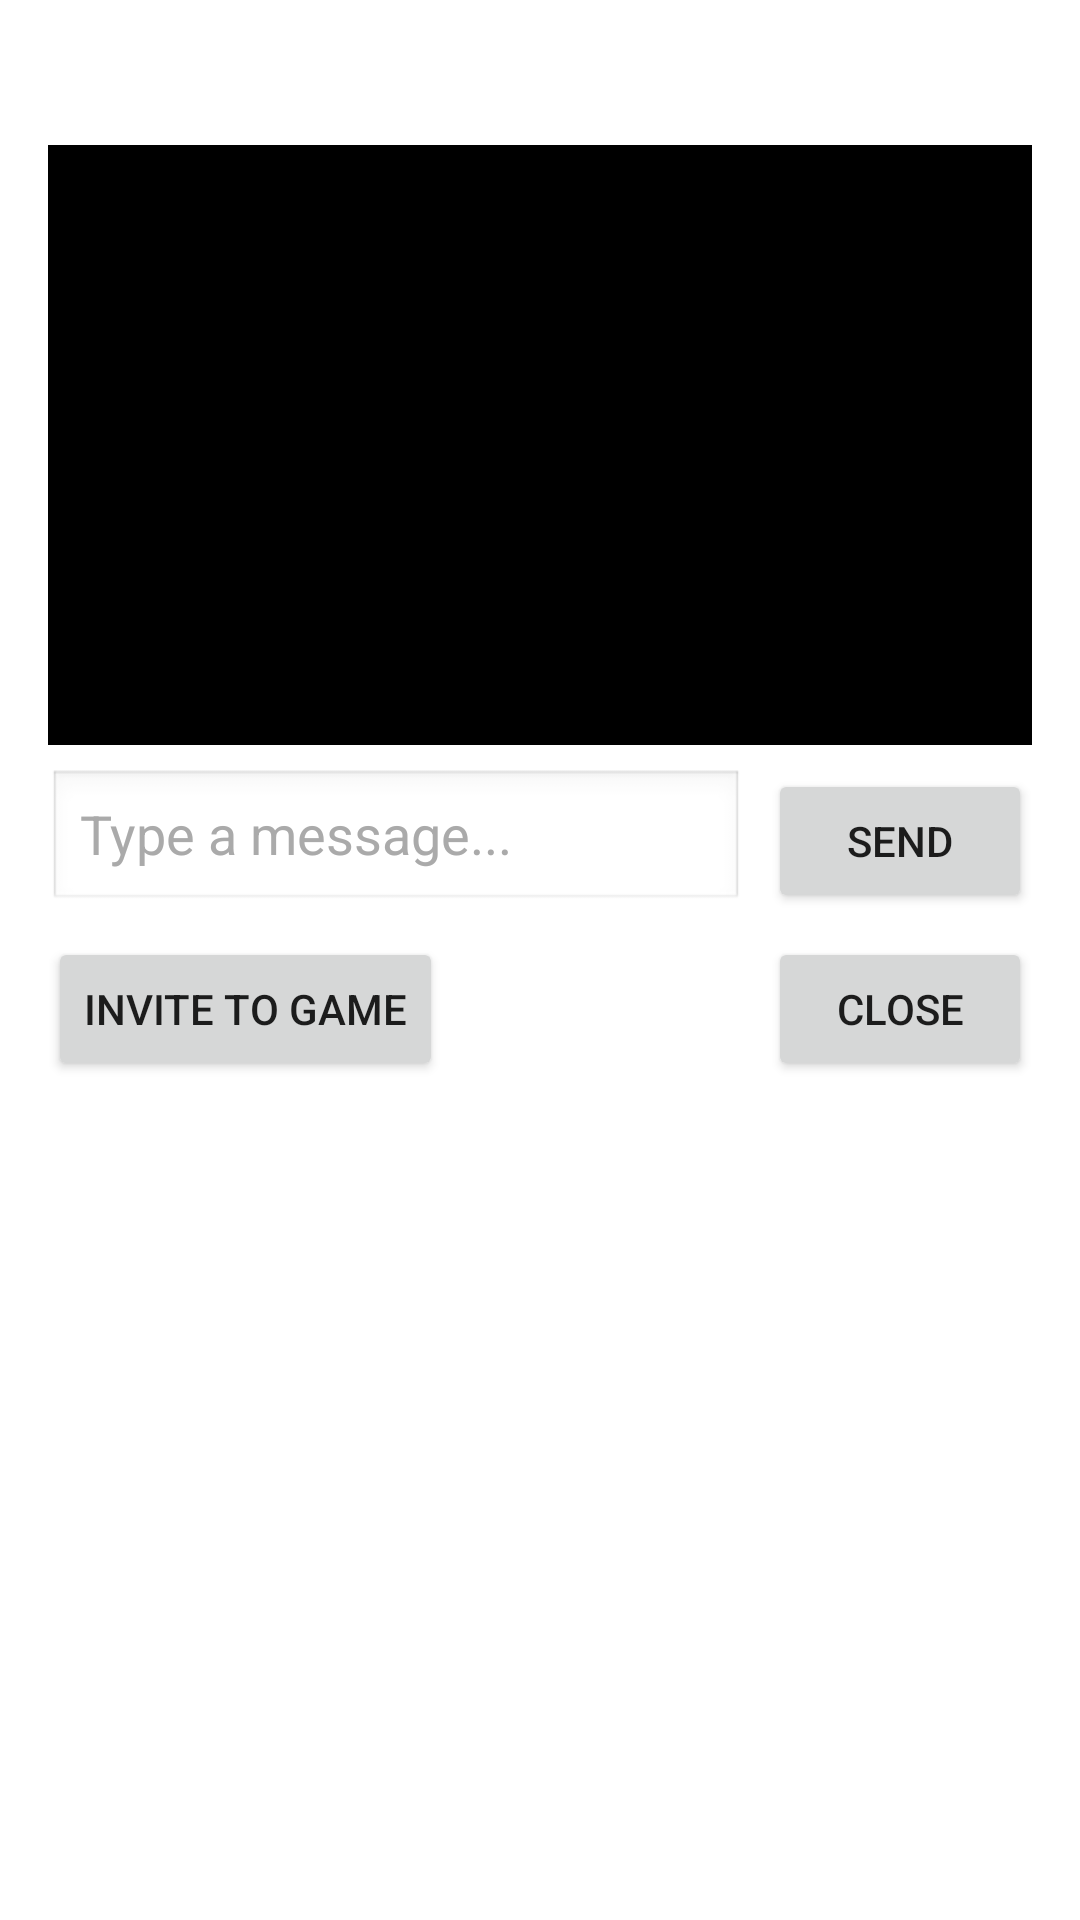

This screen was rendered from an Android layout file. Write that file and the resources it references.
<!-- AndroidManifest.xml: application theme Theme.NAIJAAYOWORLDWIDE -->
<!-- res/layout/dialog_chat.xml -->
<?xml version="1.0" encoding="utf-8"?>
<androidx.constraintlayout.widget.ConstraintLayout xmlns:android="http://schemas.android.com/apk/res/android"
    xmlns:app="http://schemas.android.com/apk/res-auto"
    android:layout_width="match_parent"
    android:layout_height="wrap_content"
    android:background="@drawable/game_over_background"
    android:padding="16dp">

    <TextView
        android:id="@+id/friendNameText"
        android:layout_width="wrap_content"
        android:layout_height="wrap_content"
        android:text="Friend Name"
        android:textColor="@android:color/white"
        android:textSize="18sp"
        android:textStyle="bold"
        app:layout_constraintStart_toStartOf="parent"
        app:layout_constraintTop_toTopOf="parent" />

    <androidx.recyclerview.widget.RecyclerView
        android:id="@+id/messagesRecyclerView"
        android:layout_width="match_parent"
        android:layout_height="200dp"
        android:layout_marginTop="8dp"
        android:background="@android:color/black"
        android:padding="8dp"
        app:layout_constraintTop_toBottomOf="@+id/friendNameText"
        app:layout_constraintStart_toStartOf="parent"
        app:layout_constraintEnd_toEndOf="parent" />

    <EditText
        android:id="@+id/messageEditText"
        android:layout_width="0dp"
        android:layout_height="wrap_content"
        android:layout_marginTop="8dp"
        android:layout_marginEnd="8dp"
        android:background="@android:drawable/edit_text"
        android:hint="Type a message..."
        android:textColor="@android:color/white"
        android:textColorHint="@android:color/darker_gray"
        app:layout_constraintTop_toBottomOf="@+id/messagesRecyclerView"
        app:layout_constraintStart_toStartOf="parent"
        app:layout_constraintEnd_toStartOf="@+id/sendButton" />

    <Button
        android:id="@+id/sendButton"
        android:layout_width="wrap_content"
        android:layout_height="wrap_content"
        android:text="Send"
        app:layout_constraintTop_toTopOf="@+id/messageEditText"
        app:layout_constraintEnd_toEndOf="parent" />

    <Button
        android:id="@+id/inviteButton"
        android:layout_width="wrap_content"
        android:layout_height="wrap_content"
        android:layout_marginTop="8dp"
        android:text="Invite to Game"
        app:layout_constraintTop_toBottomOf="@+id/messageEditText"
        app:layout_constraintStart_toStartOf="parent" />

    <Button
        android:id="@+id/closeButton"
        android:layout_width="wrap_content"
        android:layout_height="wrap_content"
        android:layout_marginTop="8dp"
        android:text="Close"
        app:layout_constraintTop_toBottomOf="@+id/messageEditText"
        app:layout_constraintEnd_toEndOf="parent" />

</androidx.constraintlayout.widget.ConstraintLayout>
<!-- resources referenced by this layout -->
<resources>
  <style name="Theme.NAIJAAYOWORLDWIDE" parent="Theme.MaterialComponents.DayNight.DarkActionBar">
          
          <item name="colorPrimary">@color/purple_500</item>
          <item name="colorPrimaryVariant">@color/purple_700</item>
          <item name="colorOnPrimary">@color/white</item>
          
          <item name="colorSecondary">@color/teal_200</item>
          <item name="colorSecondaryVariant">@color/teal_700</item>
          <item name="colorOnSecondary">@color/black</item>
          
          <item name="android:statusBarColor" tools:targetApi="l">?attr/colorPrimaryVariant</item>
          
      </style>
  <color name="purple_500">#FF6200EE</color>
  <color name="purple_700">#FF3700B3</color>
  <color name="white">#FFFFFFFF</color>
  <color name="teal_200">#FF03DAC5</color>
  <color name="teal_700">#FF018786</color>
  <color name="black">#FF000000</color>
</resources>
